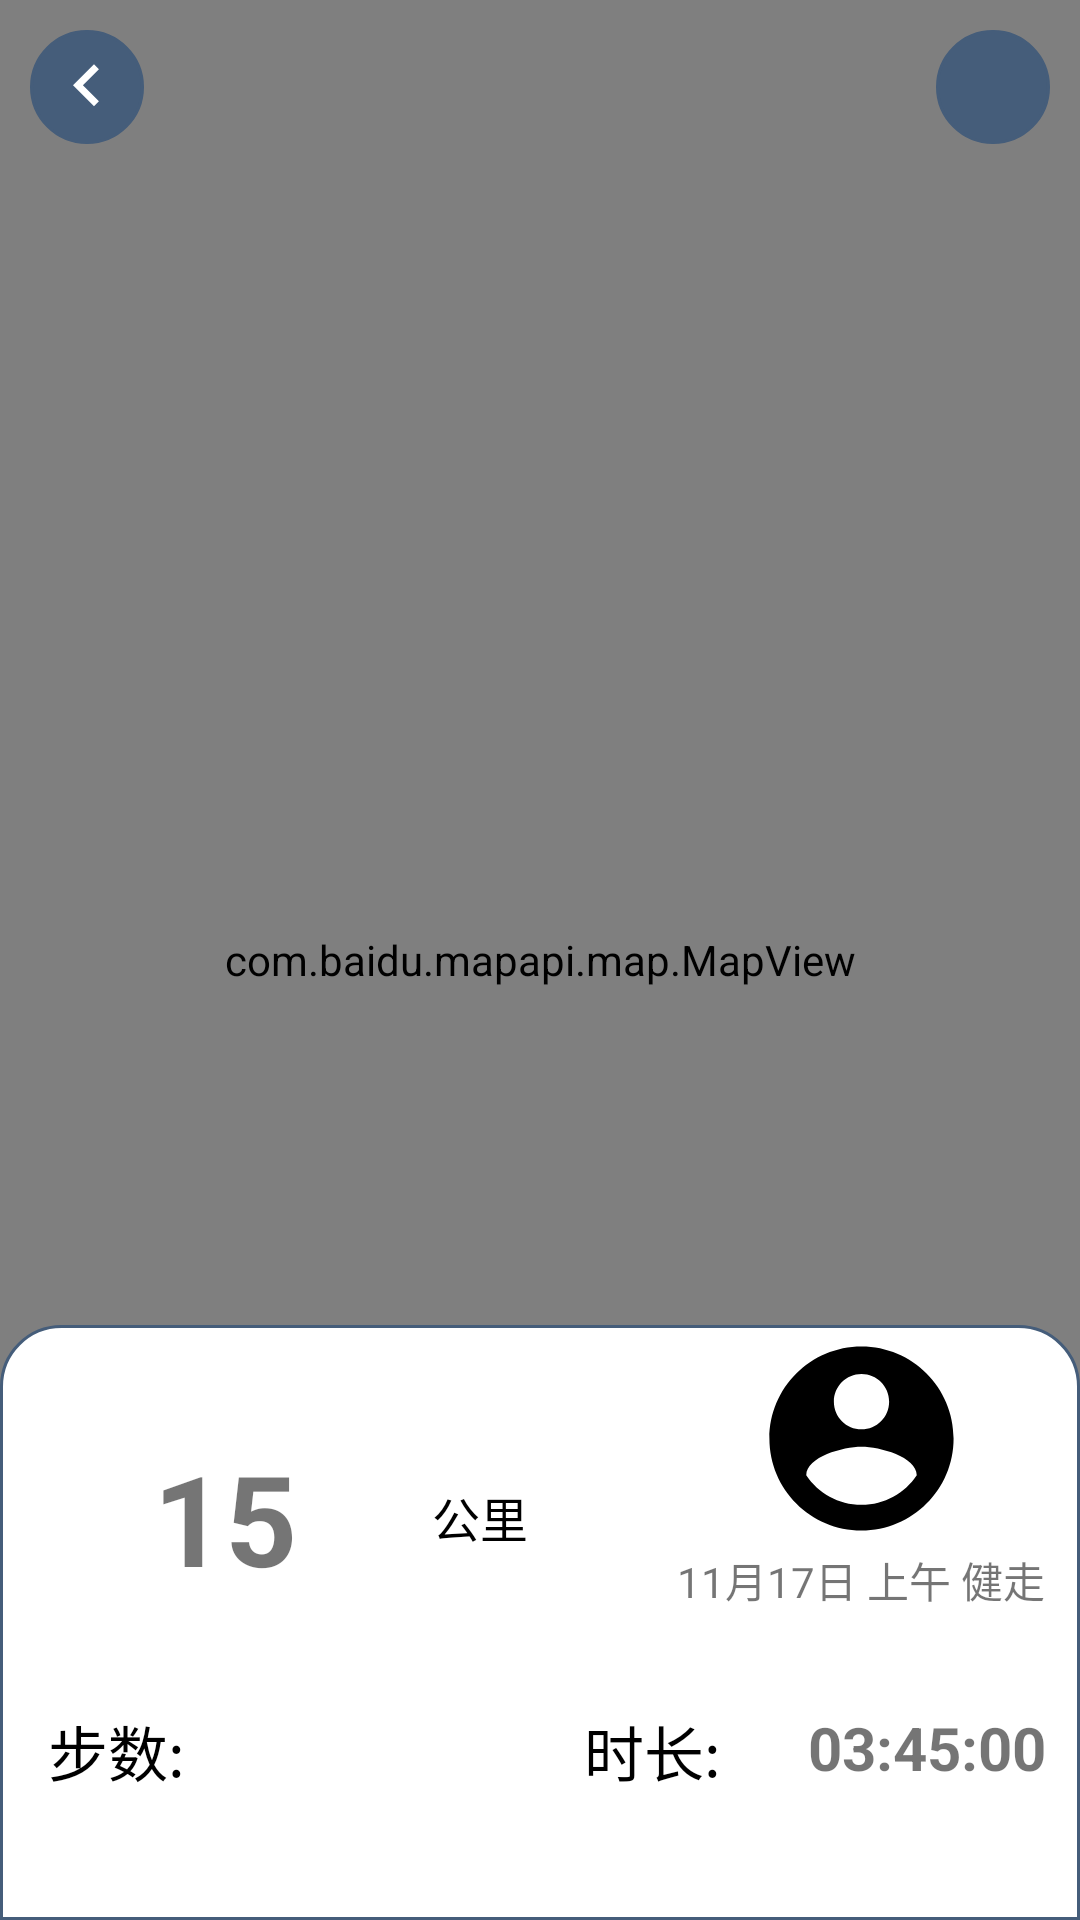

Write the Android layout XML for this screen, with the resource values it uses.
<!-- AndroidManifest.xml: application theme AppTheme -->
<!-- res/layout/activity_history_detailed.xml -->
<?xml version="1.0" encoding="utf-8"?>
<android.support.constraint.ConstraintLayout
    xmlns:android="http://schemas.android.com/apk/res/android"
    xmlns:app="http://schemas.android.com/apk/res-auto"
    xmlns:tools="http://schemas.android.com/tools"
    android:layout_width="match_parent"
    android:layout_height="match_parent"
    android:background="#ffffff"
    tools:context="com.example.al.auto_run.activity.HistoryDetailed">

    <com.baidu.mapapi.map.MapView
        android:id="@+id/Staticmap"
        android:layout_width="match_parent"
        android:layout_height="match_parent">
    </com.baidu.mapapi.map.MapView>

    <ImageButton
            android:id="@+id/history_detailed_reback"
            android:layout_width="wrap_content"
            android:layout_height="wrap_content"
            app:layout_constraintLeft_toLeftOf="parent"
            app:layout_constraintTop_toTopOf="parent"
            android:background="@drawable/circle_bg"
            android:src="@drawable/ic_keyboard_arrow_left_black_24dp"
            android:layout_marginTop="10dp"
            android:layout_marginLeft="10dp"/>

    <ImageButton
        android:layout_width="wrap_content"
        android:layout_height="wrap_content"
        android:layout_marginRight="10dp"
        android:layout_marginTop="10dp"
        android:src="@drawable/ic_share_black_24dp"
        android:background="@drawable/circle_bg"
        app:layout_constraintEnd_toEndOf="parent"
        app:layout_constraintTop_toTopOf="parent" />

        <LinearLayout
        android:layout_width="match_parent"
        android:layout_height="match_parent"
        android:orientation="vertical"
        android:weightSum="1">

        <LinearLayout
            android:layout_width="match_parent"
            android:layout_height="0dp"
            android:layout_weight="0.8"
            android:orientation="horizontal">

        </LinearLayout>

        <LinearLayout
            android:layout_width="match_parent"
            android:layout_height="wrap_content"
            android:layout_weight="0.2"
            android:orientation="vertical"
            android:weightSum="1"
            android:background="@drawable/history_detailed_frame">

            <LinearLayout
                android:layout_width="match_parent"
                android:layout_height="wrap_content"
                android:layout_weight="0.5"
                android:orientation="horizontal"
                android:weightSum="1">

                <TextView
                    android:id="@+id/history_detailed_distance"
                    android:layout_width="0dp"
                    android:layout_height="wrap_content"
                    android:layout_gravity="center_vertical"
                    android:layout_weight="0.4"
                    android:paddingLeft="50dp"
                    android:text="15"
                    android:textSize="42sp"
                    android:textStyle="bold" />

                <TextView
                    android:layout_width="0dp"
                    android:layout_height="wrap_content"
                    android:layout_gravity="center_vertical"
                    android:layout_weight="0.2"
                    android:text="公里"
                    android:textStyle="normal"
                    android:textColor="#000000"
                    android:textSize="16sp" />

                <LinearLayout
                    android:layout_width="0dp"
                    android:layout_height="match_parent"
                    android:layout_weight="0.4"
                    android:orientation="vertical"
                    android:weightSum="1">

                    <ImageView
                        android:layout_width="90dp"
                        android:layout_height="0dp"
                        android:layout_gravity="center"
                        android:layout_weight="0.7"
                        android:src="@drawable/ic_account_circle_black_24dp" />

                    <TextView
                        android:id="@+id/history_detailed_dateAndType"
                        android:layout_width="wrap_content"
                        android:layout_height="wrap_content"
                        android:layout_gravity="center"
                        android:layout_weight="0.5"
                        android:text="11月17日 上午 健走" />


                </LinearLayout>
            </LinearLayout>

            <LinearLayout
                android:layout_width="match_parent"
                android:layout_height="0dp"
                android:layout_weight="0.5"
                android:orientation="horizontal"
                android:weightSum="1">

                <TextView
                    android:layout_width="0dp"
                    android:layout_height="match_parent"
                    android:layout_weight="0.25"
                    android:paddingLeft="15dp"
                    android:text="步数:"
                    android:textColor="#000000"
                    android:textSize="20sp" />

                <TextView
                    android:id="@+id/history_detailed_stepCount"
                    android:layout_width="0dp"
                    android:layout_height="match_parent"
                    android:layout_weight="0.25"
                    android:textSize="20sp"
                    android:textStyle="bold" />

                <TextView
                    android:layout_width="0dp"
                    android:layout_height="match_parent"
                    android:layout_weight="0.25"
                    android:paddingLeft="15dp"
                    android:text="时长:"
                    android:textColor="#000000"
                    android:textSize="20sp" />

                <TextView
                    android:id="@+id/history_detailed_time"
                    android:layout_width="0dp"
                    android:layout_height="match_parent"
                    android:layout_weight="0.25"
                    android:text="03:45:00"
                    android:textSize="20sp"
                    android:textStyle="bold" />

            </LinearLayout>
        </LinearLayout>

    </LinearLayout>


</android.support.constraint.ConstraintLayout>
<!-- resources referenced by this layout -->
<resources>
  <!-- drawable circle_bg (drawable) -->
  <?xml version="1.0" encoding="utf-8"?>
  <shape xmlns:android="http://schemas.android.com/apk/res/android"
      android:shape="oval"
      android:useLevel="false">
      <solid android:color="@color/colortry1main"/>
      <stroke
          android:width="1dp"
          android:color="@color/colortry1main"/>
      <size
          android:width="38dp"
          android:height="38dp"/>
  
  
  </shape>
  <!-- drawable history_detailed_frame (drawable) -->
  <?xml version="1.0" encoding="utf-8"?>
  <shape xmlns:android="http://schemas.android.com/apk/res/android" >
      //这里是Linearlayout布局的背景颜色
      <solid android:color="#ffffff" />
      //这里是设置边框线的粗细和颜色
      <stroke
          android:width="1dp"
          android:color="@color/colortry1main" />
  
      <padding
          android:bottom="1dp"
          android:left="1dp"
          android:right="1dp"
          android:top="1dp" />
      //角的话，里边有参数可以单独设置
      <corners
          android:topLeftRadius="20dp"
          android:topRightRadius="20dp"/>
  
  </shape>
  <!-- drawable ic_account_circle_black_24dp (drawable) -->
  <vector xmlns:android="http://schemas.android.com/apk/res/android"
          android:width="65dp"
          android:height="65dp"
          android:viewportWidth="24.0"
          android:viewportHeight="24.0">
      <path
          android:fillColor="#FF000000"
          android:pathData="M12,2C6.48,2 2,6.48 2,12s4.48,10 10,10 10,-4.48 10,-10S17.52,2 12,2zM12,5c1.66,0 3,1.34 3,3s-1.34,3 -3,3 -3,-1.34 -3,-3 1.34,-3 3,-3zM12,19.2c-2.5,0 -4.71,-1.28 -6,-3.22 0.03,-1.99 4,-3.08 6,-3.08 1.99,0 5.97,1.09 6,3.08 -1.29,1.94 -3.5,3.22 -6,3.22z"/>
  </vector>
  <!-- drawable ic_keyboard_arrow_left_black_24dp (drawable) -->
  <vector xmlns:android="http://schemas.android.com/apk/res/android"
          android:width="28dp"
          android:height="28dp"
          android:viewportWidth="24.0"
          android:viewportHeight="24.0">
      <path
          android:fillColor="#FFFFFFFF"
          android:pathData="M15.41,16.09l-4.58,-4.59 4.58,-4.59L14,5.5l-6,6 6,6z"/>
  </vector>
  <style name="AppTheme" parent="Theme.AppCompat.Light.NoActionBar">
          
          <item name="android:windowIsTranslucent">true</item>
          <item name="colorPrimary">@color/colorPrimary</item>
          <item name="colorPrimaryDark">@color/colorPrimaryDark</item>
          <item name="colorAccent">@color/colorAccent</item>
      </style>
  <color name="colortry1main">#455D7A</color>
  <color name="colorPrimary">#757575</color>
  <color name="colorPrimaryDark">#ffe0e0e0</color>
  <color name="colorAccent">#03A9F4</color>
</resources>
